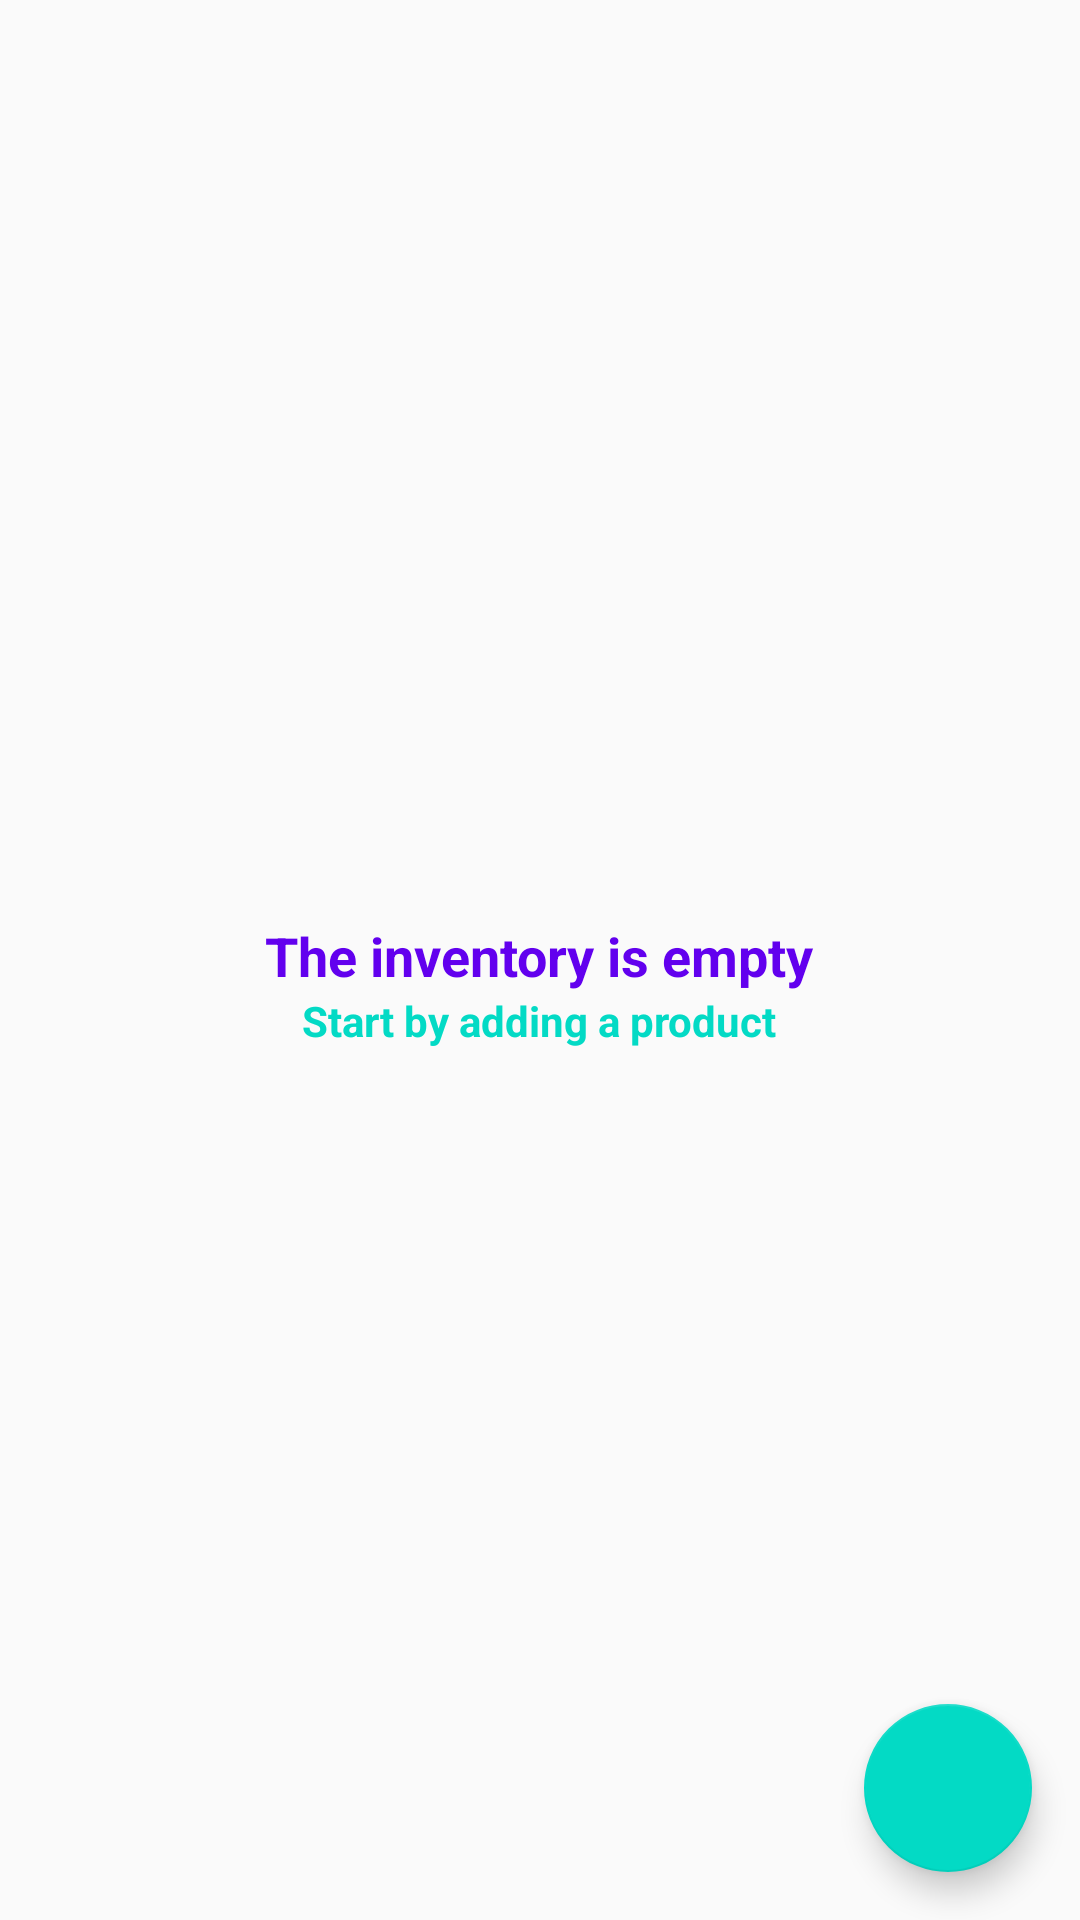

Produce the Android XML layout that renders to this screen, including the resource entries it uses.
<!-- AndroidManifest.xml: application theme AppTheme -->
<!-- res/layout/activity_catalog.xml -->
<?xml version="1.0" encoding="utf-8"?>

<RelativeLayout xmlns:android="http://schemas.android.com/apk/res/android"
    android:layout_width="match_parent"
    android:layout_height="match_parent"
    xmlns:tools="http://schemas.android.com/tools"
    tools:context=".CatalogActivity">


    <ListView
        android:id="@+id/lv_products"
        android:layout_width="match_parent"
        android:layout_height="match_parent"/>

    <RelativeLayout
        android:id="@+id/empty_view"
        android:layout_width="wrap_content"
        android:layout_height="wrap_content"
        android:layout_centerInParent="true">

        <ImageView
            android:id="@+id/iv_empty_shelter_image"
            android:layout_width="wrap_content"
            android:layout_height="wrap_content"
            android:layout_centerHorizontal="true"
            android:src="@drawable/image_empty_shelter"/>

        <TextView
            android:id="@+id/tv_empty_title_text"
            android:layout_width="wrap_content"
            android:layout_height="wrap_content"
            android:layout_below="@+id/iv_empty_shelter_image"
            android:layout_centerHorizontal="true"
            android:paddingTop="@dimen/padding_empty_textview"
            android:text="@string/tv_empty_view_title_text"
            android:textColor="@color/colorPrimary"
            android:textStyle="bold"
            android:textAppearance="@style/TextAppearance.AppCompat.Medium"/>

        <TextView
            android:id="@+id/tv_empty_subtitle_text"
            android:layout_width="wrap_content"
            android:layout_height="wrap_content"
            android:layout_below="@+id/tv_empty_title_text"
            android:layout_centerHorizontal="true"
            android:textStyle="bold"
            android:text="@string/tv_empty_view_subtitle_text"
            android:textAppearance="?android:textAppearanceSmall"
            android:textColor="@color/colorAccent"/>

    </RelativeLayout>

    <android.support.design.widget.FloatingActionButton
        android:id="@+id/fab_add_new_product"
        android:layout_width="wrap_content"
        android:layout_height="wrap_content"
        android:layout_alignParentBottom="true"
        android:layout_alignParentRight="true"
        android:layout_margin="16dp"
        android:src="@drawable/ic_add_black_24dp"/>


</RelativeLayout>
<!-- resources referenced by this layout -->
<resources>
  <dimen name="padding_empty_textview">16dp</dimen>
  <string name="tv_empty_view_subtitle_text">Start by adding a product</string>
  <string name="tv_empty_view_title_text">The inventory is empty</string>
  <style name="AppTheme" parent="Theme.AppCompat.Light.DarkActionBar">
          
          <item name="colorPrimary">@color/colorPrimary</item>
          <item name="colorPrimaryDark">@color/colorPrimaryDark</item>
          <item name="colorAccent">@color/colorAccent</item>
      </style>
  <!-- not gathered from this repository: default colours our renderer supplied (Android Studio template values) -->
  <color name="colorPrimary">#FF6200EE</color>
  <color name="colorPrimaryDark">#FF3700B3</color>
  <color name="colorAccent">#FF03DAC5</color>
</resources>
